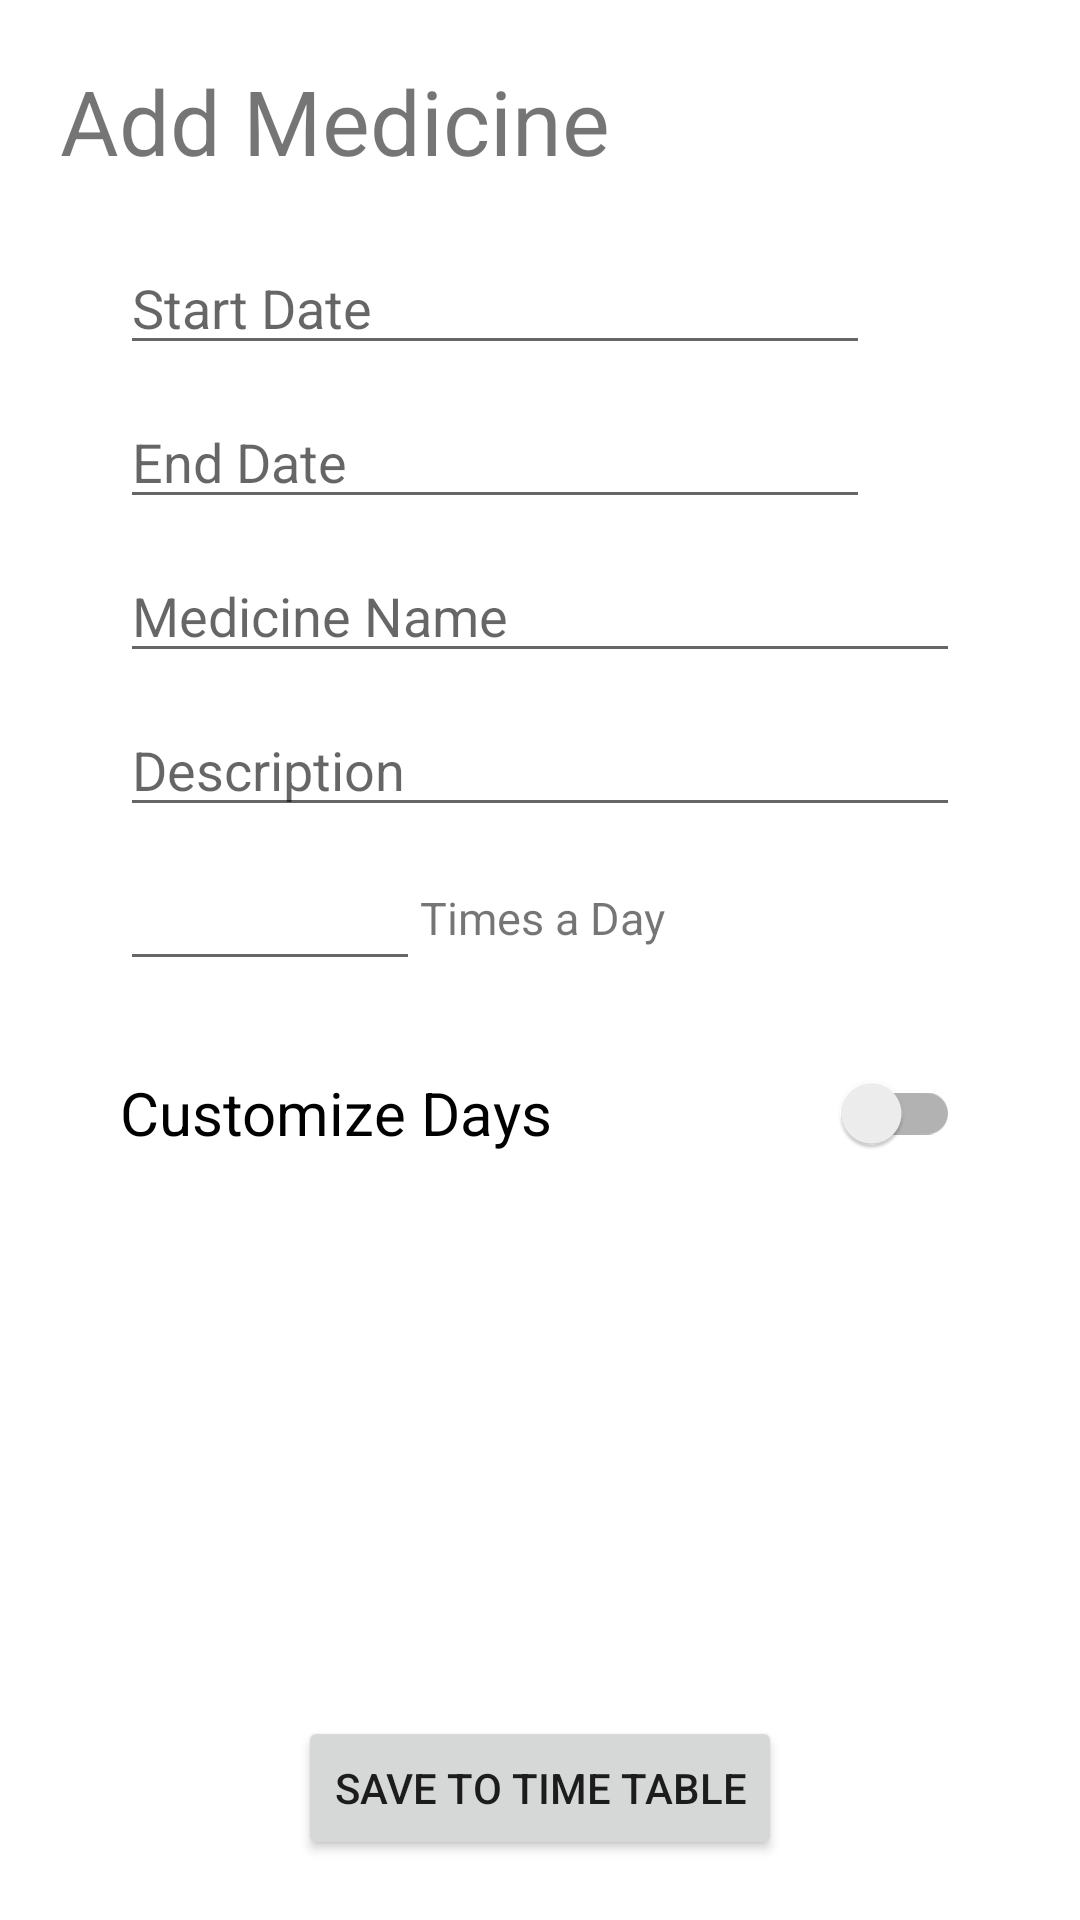

Here is an Android app screen rendered from its layout file. Give the layout XML and the strings, colors and styles it references.
<!-- AndroidManifest.xml: application theme Theme.Abettor -->
<!-- res/layout/fragment_frame_medicine.xml -->
<?xml version="1.0" encoding="utf-8"?>
<FrameLayout
    xmlns:android="http://schemas.android.com/apk/res/android"
    xmlns:tools="http://schemas.android.com/tools"
    android:layout_width="match_parent"
    xmlns:app="http://schemas.android.com/apk/res-auto"
    android:layout_height="match_parent">
<androidx.constraintlayout.widget.ConstraintLayout
    android:layout_width="match_parent"
    android:padding="20dp"
    android:layout_height="match_parent">
    <TextView
        android:id="@+id/hd1"
        android:layout_width="match_parent"
        android:layout_height="wrap_content"
        app:layout_constraintTop_toTopOf="parent"
        android:textSize="30sp"
        app:layout_constraintEnd_toStartOf="parent"
        android:text="Add Medicine"/>

    <ImageView

        android:id="@+id/imageView"
        android:layout_width="wrap_content"
        android:layout_height="wrap_content"
        android:src="@drawable/ic_outline_calendar_today_24"
        app:layout_constraintBottom_toBottomOf="@+id/startDate"
        app:layout_constraintEnd_toEndOf="parent"
        app:layout_constraintStart_toEndOf="@+id/startDate"
        app:layout_constraintTop_toTopOf="@+id/startDate" />

    <EditText

        android:inputType="date"
        android:layout_marginStart="20dp"
        android:layout_marginEnd="50dp"
        android:layout_marginTop="20dp"
        android:layout_width="match_parent"
        android:layout_height="wrap_content"
        app:layout_constraintTop_toBottomOf="@id/hd1"
        app:layout_constraintStart_toStartOf="parent"
        app:layout_constraintEnd_toEndOf="parent"
        android:id="@+id/startDate"
        android:hint="Start Date"/>

    <ImageView
        android:id="@+id/imageView2"
        android:layout_width="wrap_content"
        android:layout_height="wrap_content"
        android:src="@drawable/ic_outline_calendar_today_24"
        app:layout_constraintBottom_toBottomOf="@+id/endDate"
        app:layout_constraintEnd_toEndOf="parent"
        app:layout_constraintStart_toEndOf="@+id/endDate"
        app:layout_constraintTop_toBottomOf="@+id/startDate" />
    <EditText
        android:inputType="date"
        android:layout_width="match_parent"
        android:layout_height="wrap_content"
        app:layout_constraintTop_toBottomOf="@id/startDate"
        android:layout_marginTop="10dp"
        android:layout_marginEnd="50dp"
        android:layout_marginStart="20dp"
        android:hint="End Date"
        android:id="@+id/endDate"/>
    <EditText
        android:inputType="text"
        android:layout_width="match_parent"
        android:layout_height="wrap_content"
        app:layout_constraintTop_toBottomOf="@id/endDate"
        android:layout_marginStart="20dp"
        android:layout_marginEnd="20dp"
        android:layout_marginTop="10dp"
        android:id="@+id/med_name"
        android:hint="Medicine Name"/>
    <EditText
        android:hint="Description"
        android:inputType="text"
        android:layout_width="match_parent"
        android:layout_height="wrap_content"
        app:layout_constraintTop_toBottomOf="@id/med_name"
        android:layout_marginStart="20dp"
        android:layout_marginEnd="20dp"
        android:layout_marginTop="10dp"
        android:id="@+id/desc"/>
    <EditText
        android:gravity="center"
        android:inputType="number"
        android:id="@+id/times"
        android:layout_width="100dp"
        android:layout_height="wrap_content"
        android:layout_marginTop="10dp"
        app:layout_constraintStart_toStartOf="@id/desc"
        app:layout_constraintTop_toBottomOf="@id/desc" />

    <TextView
        android:id="@+id/tad"
        android:layout_width="wrap_content"
        android:layout_height="wrap_content"
        android:layout_marginTop="20dp"
        android:text="Times a Day"
        android:textSize="15sp"
        app:layout_constraintBottom_toBottomOf="@id/times"
        app:layout_constraintStart_toEndOf="@+id/times"
        app:layout_constraintTop_toBottomOf="@id/desc"
        app:layout_constraintVertical_bias="0.0" />


    <androidx.appcompat.widget.SwitchCompat
        android:textSize="20dp"
        android:checked="false"
        android:buttonTint="@color/design_default_color_primary_dark"
        app:switchMinWidth="20dp"
        android:id="@+id/switch1"
        android:layout_width="match_parent"
        android:layout_height="wrap_content"
        app:layout_constraintTop_toBottomOf="@id/times"
        app:layout_constraintStart_toStartOf="@id/times"
        android:layout_marginTop="20dp"
        android:layout_marginStart="20dp"
        android:layout_marginEnd="20dp"
        android:text="Customize Days"
        />
    <LinearLayout
        android:visibility="gone"
        android:id="@+id/checkLayout"
        android:padding="10dp"
        android:layout_width="match_parent"
        android:layout_height="wrap_content"
        app:layout_constraintTop_toBottomOf="@id/switch1"
        android:orientation="vertical"
        android:layout_marginTop="20dp"
        app:layout_constraintStart_toStartOf="@id/med_name">
        <LinearLayout
            android:layout_width="wrap_content"
            android:layout_height="wrap_content"
            android:orientation="horizontal">
            <com.google.android.material.switchmaterial.SwitchMaterial
                android:layout_width="wrap_content"
                android:layout_height="wrap_content"
                android:text="MONDAY"
                android:id="@+id/mon"
                android:checked="false"/>
            <com.google.android.material.switchmaterial.SwitchMaterial
                android:layout_width="wrap_content"
                android:layout_height="wrap_content"
                android:text="TUESDAY"
                android:id="@+id/tues"
                android:checked="false"/>
            <com.google.android.material.switchmaterial.SwitchMaterial
                android:layout_width="wrap_content"
                android:layout_height="wrap_content"
                android:id="@+id/wed"
                android:text="WEDNESDAY"
                android:checked="false"/>
        </LinearLayout>
        <LinearLayout
            android:layout_width="wrap_content"
            android:layout_height="wrap_content"
            android:orientation="horizontal">
            <com.google.android.material.switchmaterial.SwitchMaterial
                android:layout_width="wrap_content"
                android:layout_height="wrap_content"
                android:text="THURSDAY"
                android:id="@+id/thu"
                android:checked="false"/>
            <com.google.android.material.switchmaterial.SwitchMaterial
                android:layout_width="wrap_content"
                android:layout_height="wrap_content"
                android:text="FRIDAY"
                android:id="@+id/fri"
                android:checked="false"/>
            <com.google.android.material.switchmaterial.SwitchMaterial
                android:layout_width="wrap_content"
                android:layout_height="wrap_content"
                android:id="@+id/sat"
                android:text="SATURDAY"
                android:checked="false"/>
        </LinearLayout>
        <com.google.android.material.switchmaterial.SwitchMaterial
            android:layout_width="wrap_content"
            android:layout_height="wrap_content"
            android:id="@+id/sun"
            android:text="SUNDAY"
            android:checked="false"/>



    </LinearLayout>

    <Button
        android:id="@+id/save"
        android:layout_width="wrap_content"
        android:layout_height="wrap_content"
        android:text="Save To TIME TABLE"
        app:layout_constraintEnd_toEndOf="parent"
        app:layout_constraintStart_toStartOf="parent"
        app:layout_constraintBottom_toBottomOf="parent" />

</androidx.constraintlayout.widget.ConstraintLayout>
</FrameLayout>
<!-- resources referenced by this layout -->
<resources>
  <style name="Theme.Abettor" parent="Theme.MaterialComponents.DayNight.NoActionBar">
          
          <item name="colorPrimary">@color/purple_500</item>
          <item name="colorPrimaryVariant">@color/purple_700</item>
          <item name="colorOnPrimary">@color/white</item>
          
          <item name="colorSecondary">@color/teal_200</item>
          <item name="colorSecondaryVariant">@color/teal_700</item>
          <item name="colorOnSecondary">@color/black</item>
  
          
          <item name="android:statusBarColor" tools:targetApi="l">?attr/colorPrimaryVariant</item>
          
      </style>
  <!-- not gathered from this repository: default colours our renderer supplied (Android Studio template values) -->
  <color name="purple_500">#FF6200EE</color>
  <color name="purple_700">#FF3700B3</color>
  <color name="teal_200">#FF03DAC5</color>
  <color name="teal_700">#FF018786</color>
  <color name="black">#FF000000</color>
  <color name="white">#FFFFFFFF</color>
</resources>
